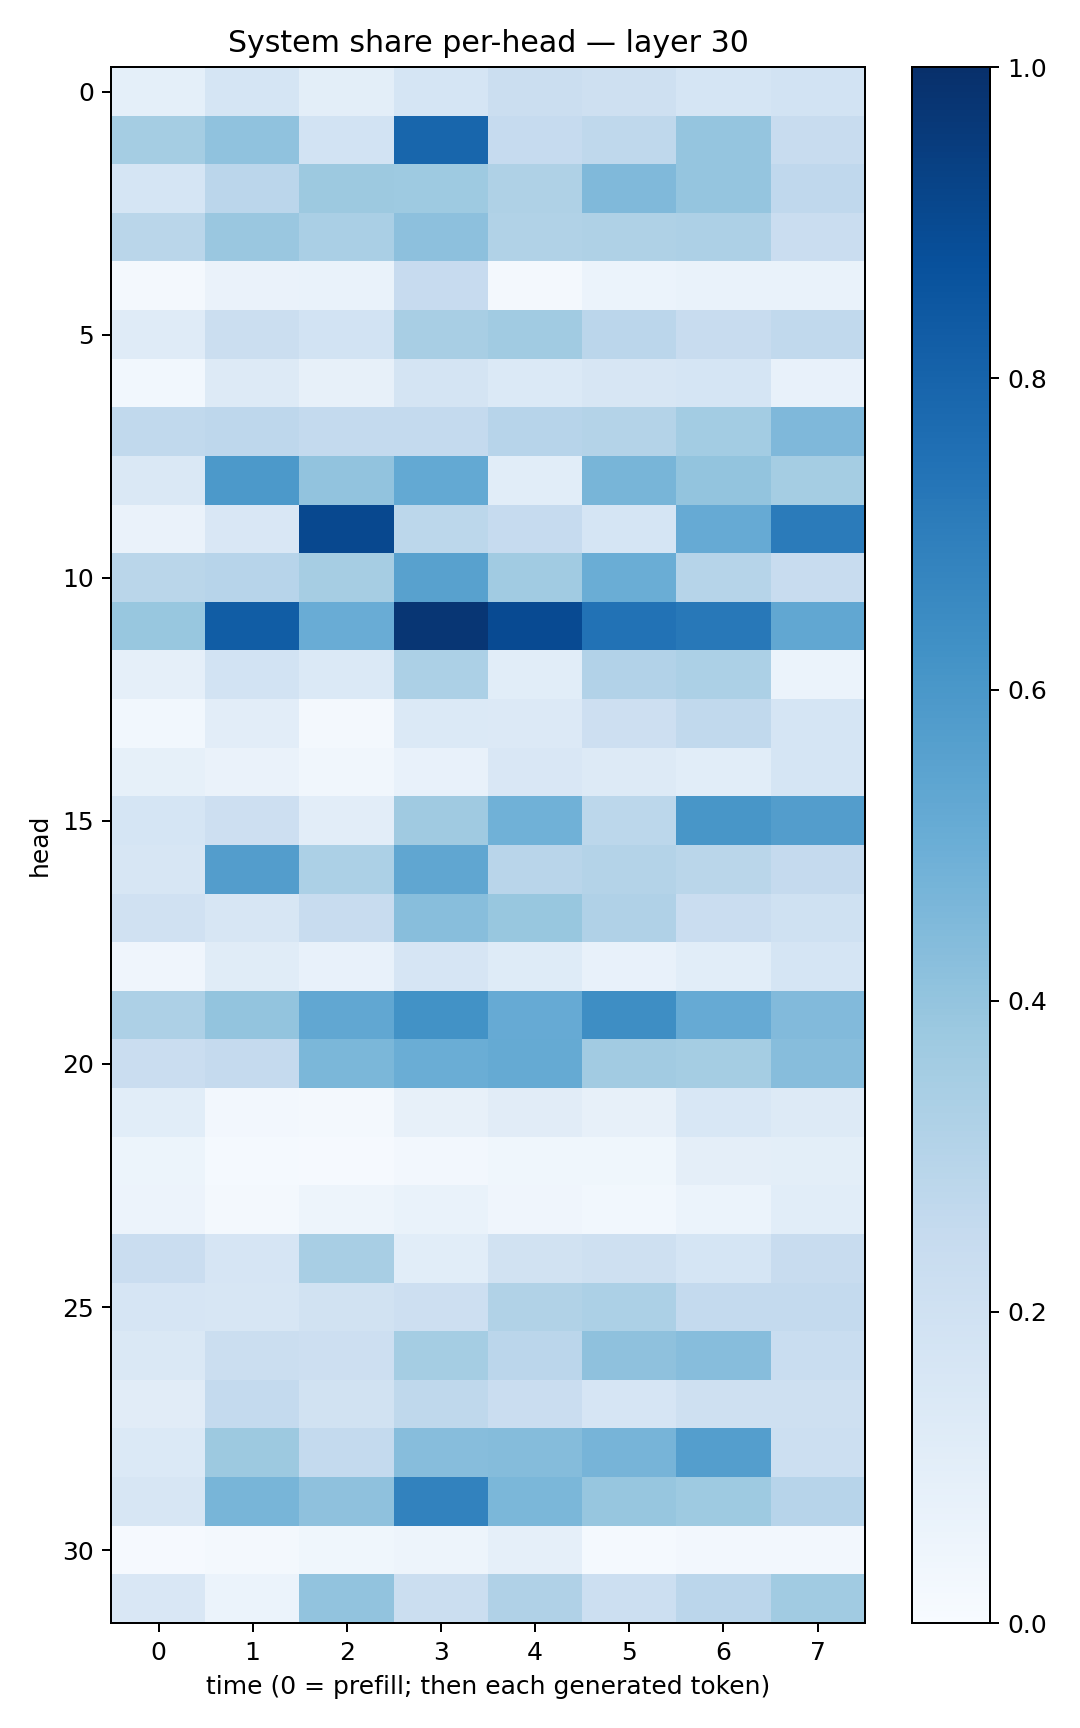

Data behind this chart, as committed beside it:
0.09135074, 0.1691202, 0.10088364, 0.16863346, 0.2226106, 0.206868, 0.17125487, 0.18652064
0.3526, 0.4072, 0.1864, 0.7918, 0.2485, 0.273, 0.3948, 0.2358
0.1699, 0.2848, 0.3761, 0.3738, 0.3213, 0.4487, 0.3971, 0.2674
0.2873, 0.3831, 0.3378, 0.4151, 0.3155, 0.3205, 0.3275, 0.2286
0.01952, 0.06332, 0.06693, 0.2441, 0.018, 0.0622, 0.06922, 0.06887
0.1205, 0.22, 0.1873, 0.3399, 0.3669, 0.2827, 0.2373, 0.2648
0.02858, 0.1305, 0.08009, 0.1791, 0.1369, 0.1623, 0.169, 0.07579
0.2632, 0.2769, 0.2564, 0.2546, 0.2956, 0.3064, 0.3574, 0.4492
0.1451, 0.5925, 0.4055, 0.5205, 0.1065, 0.4666, 0.4008, 0.3534
0.06551, 0.1495, 0.9035, 0.2797, 0.2494, 0.1691, 0.5135, 0.7091
0.2858, 0.2939, 0.3487, 0.5567, 0.3655, 0.5036, 0.3002, 0.2406
0.39, 0.8274, 0.5075, 0.9753, 0.8964, 0.7432, 0.7217, 0.5297
0.0875, 0.185, 0.1388, 0.329, 0.1083, 0.3116, 0.3282, 0.06247
0.02906, 0.1048, 0.01999, 0.1406, 0.1337, 0.2142, 0.2637, 0.1714
0.08286, 0.06485, 0.03497, 0.07514, 0.1495, 0.1253, 0.1077, 0.1716
0.1706, 0.2112, 0.1016, 0.3682, 0.4857, 0.2793, 0.6033, 0.5722
0.1578, 0.574, 0.3314, 0.5334, 0.2912, 0.3078, 0.2883, 0.2519
0.1958, 0.1579, 0.2398, 0.4259, 0.3899, 0.3201, 0.229, 0.1996
0.03928, 0.116, 0.07749, 0.1671, 0.1235, 0.07535, 0.1082, 0.1708
0.3249, 0.401, 0.5284, 0.6246, 0.5137, 0.6401, 0.5125, 0.4448
0.2299, 0.2521, 0.4571, 0.5021, 0.5192, 0.363, 0.3553, 0.43
0.1056, 0.02659, 0.02271, 0.08145, 0.1131, 0.08032, 0.1553, 0.1322
0.0529, 0.01415, 0.009736, 0.02493, 0.03887, 0.03838, 0.09498, 0.101
0.05844, 0.01602, 0.04729, 0.06906, 0.04145, 0.02907, 0.0617, 0.1081
0.2301, 0.1667, 0.3433, 0.1061, 0.1898, 0.2048, 0.1716, 0.2374
0.1659, 0.1583, 0.1893, 0.2141, 0.3147, 0.3295, 0.2569, 0.256
0.143, 0.2233, 0.2115, 0.3536, 0.2829, 0.4129, 0.431, 0.2342
0.1096, 0.2556, 0.1887, 0.2701, 0.2274, 0.1643, 0.2079, 0.2046
0.1376, 0.3762, 0.2562, 0.4303, 0.4344, 0.4724, 0.5671, 0.2166
0.162, 0.4671, 0.4102, 0.683, 0.4573, 0.3934, 0.3717, 0.2932
0.008526, 0.01829, 0.03788, 0.04737, 0.08683, 0.01438, 0.02533, 0.02389
0.1513, 0.06081, 0.4058, 0.2216, 0.3195, 0.217, 0.2815, 0.3649
